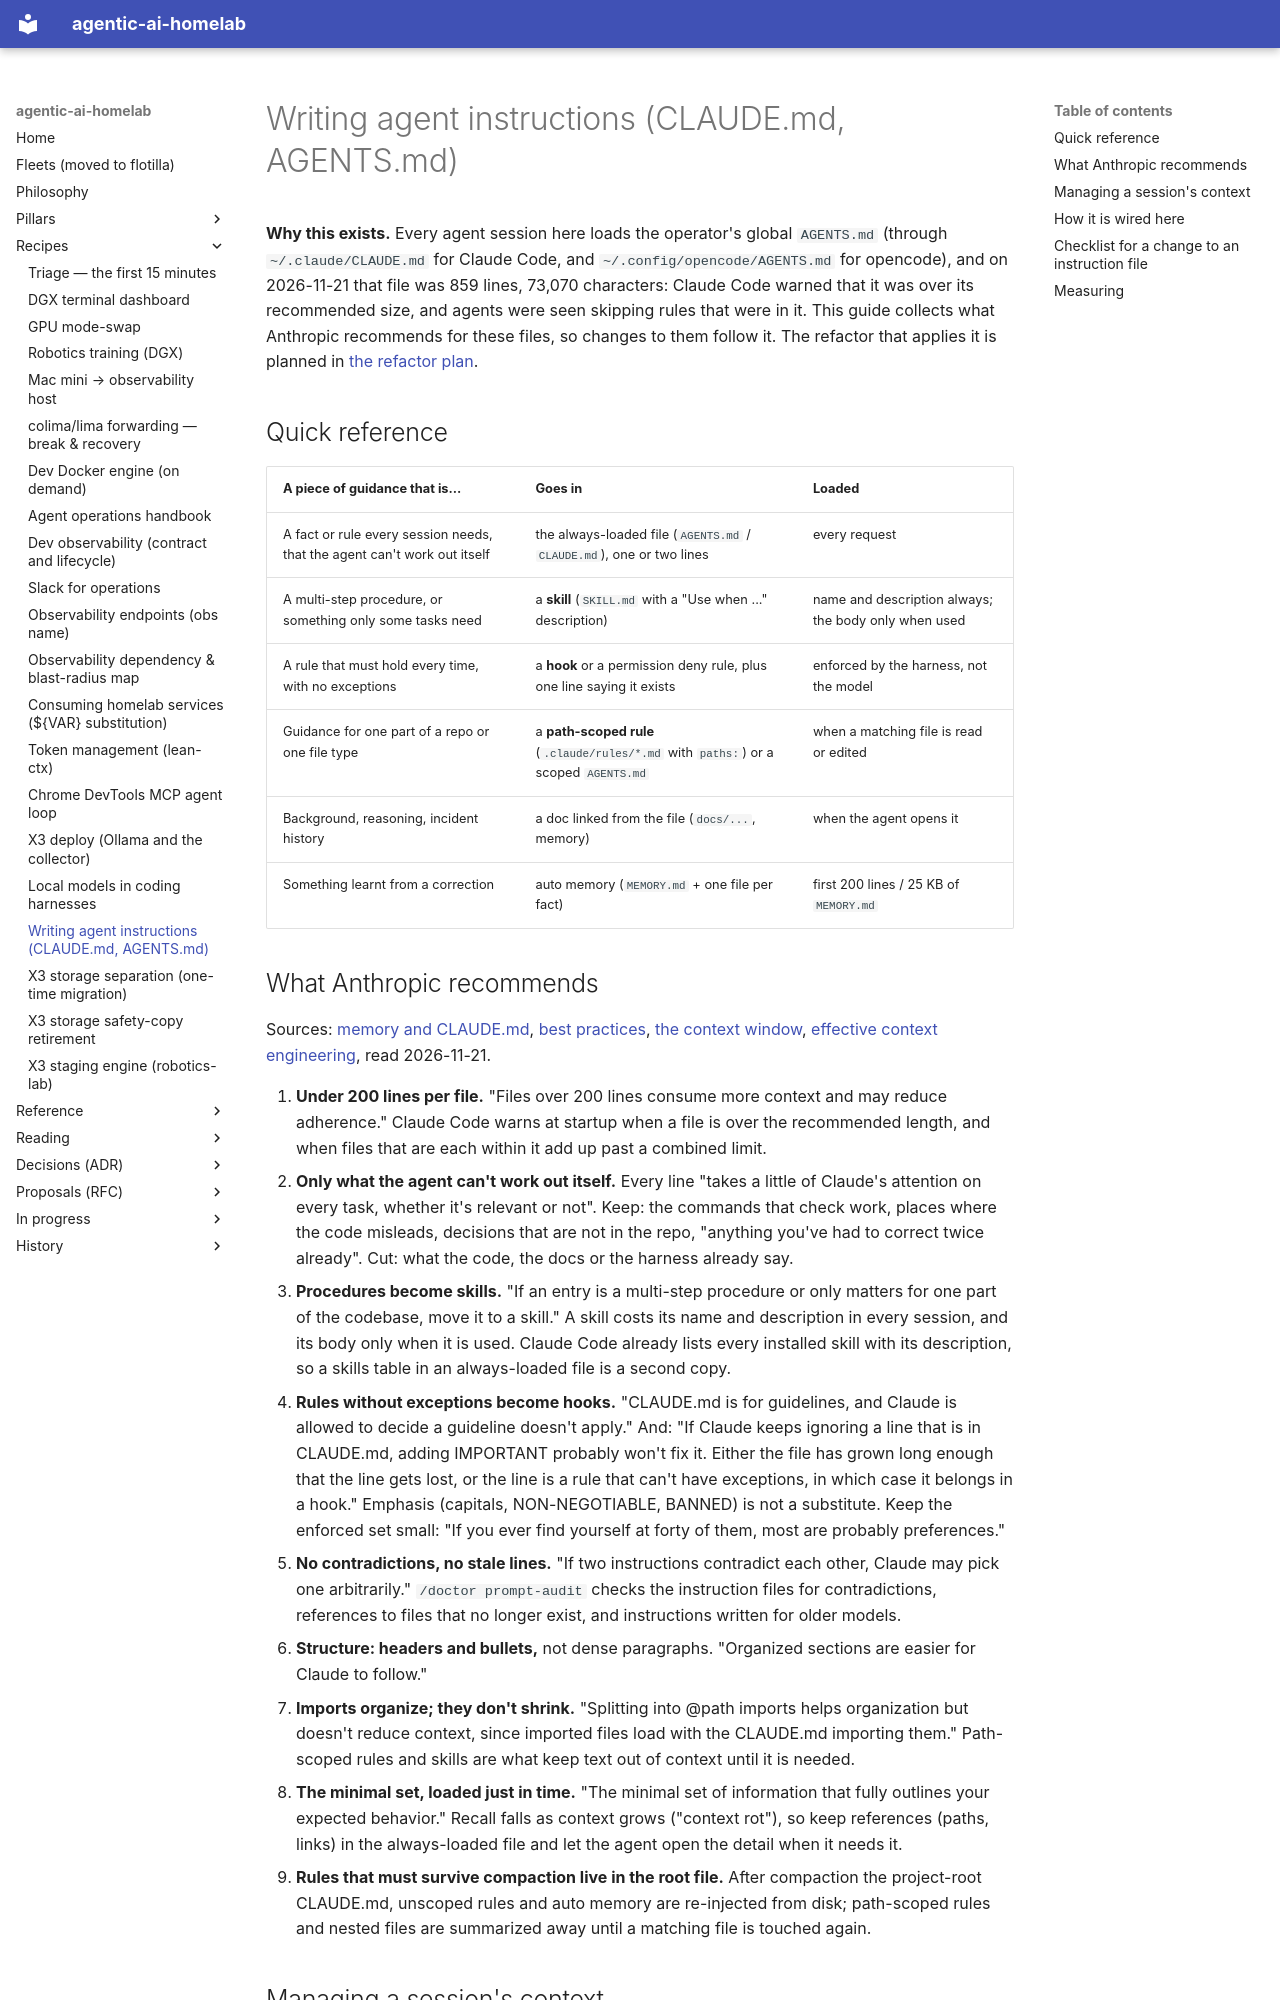

repository: chipi/agentic-ai-homelab · page: recipes/agent-instructions-guide/index.html · generator: mkdocs

# Writing agent instructions (CLAUDE.md, AGENTS.md)

**Why this exists.** Every agent session here loads the operator's global `AGENTS.md` (through
`~/.claude/CLAUDE.md` for Claude Code, and `~/.config/opencode/AGENTS.md` for opencode), and on
2026-11-21 that file was 859 lines, 73,070 characters: Claude Code warned that it was over its
recommended size, and agents were seen skipping rules that were in it. This guide collects what
Anthropic recommends for these files, so changes to them follow it. The refactor that applies it is
planned in [the refactor plan](../wip/agent-instructions-refactor-plan.md).

## Quick reference

| A piece of guidance that is... | Goes in | Loaded |
|---|---|---|
| A fact or rule every session needs, that the agent can't work out itself | the always-loaded file (`AGENTS.md` / `CLAUDE.md`), one or two lines | every request |
| A multi-step procedure, or something only some tasks need | a **skill** (`SKILL.md` with a "Use when ..." description) | name and description always; the body only when used |
| A rule that must hold every time, with no exceptions | a **hook** or a permission deny rule, plus one line saying it exists | enforced by the harness, not the model |
| Guidance for one part of a repo or one file type | a **path-scoped rule** (`.claude/rules/*.md` with `paths:`) or a scoped `AGENTS.md` | when a matching file is read or edited |
| Background, reasoning, incident history | a doc linked from the file (`docs/...`, memory) | when the agent opens it |
| Something learnt from a correction | auto memory (`MEMORY.md` + one file per fact) | first 200 lines / 25 KB of `MEMORY.md` |
